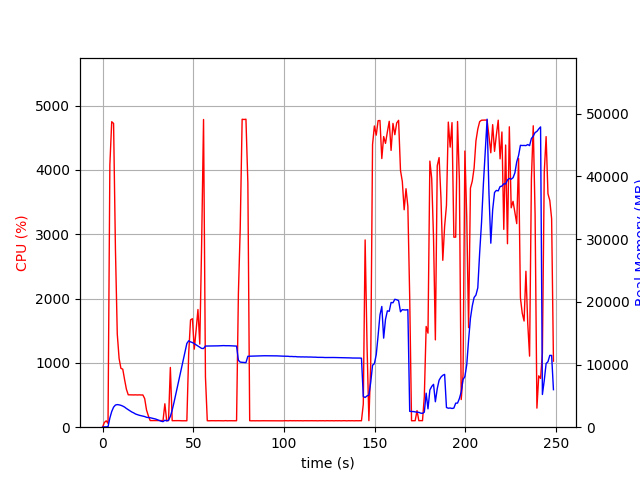

Source data for this figure (header and first rows):
elapsed_time, nproc, cpu, mem_real, mem_virtual
3.886222839355469e-05, 1, 0.0, 7.0, 3185
1.007, 1, 73.5, 51.77, 648.4
2.015, 1, 99.2, 51.77, 648.4
3.022, 3, 59.6, 82.09, 454.8
4.032, 1, 4078, 1464, 5509
5.057, 1, 4748, 2503, 6632
6.08, 1, 4722, 3197, 7353
7.106, 1, 2768, 3534, 7749
8.116, 1, 1448, 3605, 7973
9.125, 1, 1068, 3564, 7987
10.13, 1, 914.6, 3489, 7987
11.14, 1, 902.6, 3366, 7987
12.15, 1, 740.6, 3208, 8067
13.15, 1, 590.1, 2986, 8067
14.16, 1, 503.6, 2787, 8067
15.17, 1, 502.9, 2604, 8067
16.17, 1, 502.9, 2417, 8123
17.18, 1, 501.6, 2281, 8123
18.18, 1, 503.0, 2104, 8123
19.19, 1, 500.7, 2006, 8123
20.2, 1, 502.7, 1906, 8123
21.21, 1, 500.7, 1832, 8123
22.22, 1, 501.2, 1771, 8123
23.23, 1, 444.5, 1697, 8123
24.24, 1, 267.3, 1577, 8123
25.25, 1, 176.2, 1541, 8123
26.26, 1, 102.9, 1508, 8123
27.27, 1, 103.0, 1436, 8123
28.28, 1, 103.0, 1380, 8123
29.29, 1, 101.9, 1298, 8123
30.3, 1, 103.9, 1182, 8123
31.31, 1, 102.9, 1050, 8123
32.32, 1, 103.0, 955.4, 8123
33.33, 1, 101.0, 888, 8123
34.34, 1, 364.3, 1110, 8358
35.35, 1, 102.8, 1007, 8358
36.36, 1, 101.9, 1101, 8478
37.37, 1, 929.0, 1729, 11114
38.38, 1, 101.0, 2720, 48984
39.39, 1, 102.0, 3962, 48984
40.4, 1, 102.0, 5306, 48984
41.41, 1, 102.0, 6619, 48984
42.42, 1, 101.9, 7939, 48984
43.43, 1, 99.9, 9284, 48984
44.44, 1, 100.0, 10653, 48984
45.46, 1, 100.9, 11991, 48984
46.47, 1, 99.9, 13360, 48984
47.48, 1, 1145, 13776, 48984
48.5, 1, 1668, 13605, 48984
49.54, 1, 1687, 13503, 48984
50.55, 1, 1213, 13326, 48984
51.57, 1, 1506, 13137, 48984
52.58, 1, 1829, 12942, 48984
53.59, 1, 1291, 12725, 48984
54.6, 1, 2829, 12568, 48984
55.66, 1, 4783, 12552, 48984
56.72, 1, 781.3, 12943, 48999
57.72, 1, 101.1, 12946, 48999
58.73, 1, 99.2, 12943, 48999
59.74, 1, 101.2, 12946, 48999
... 186 more rows
